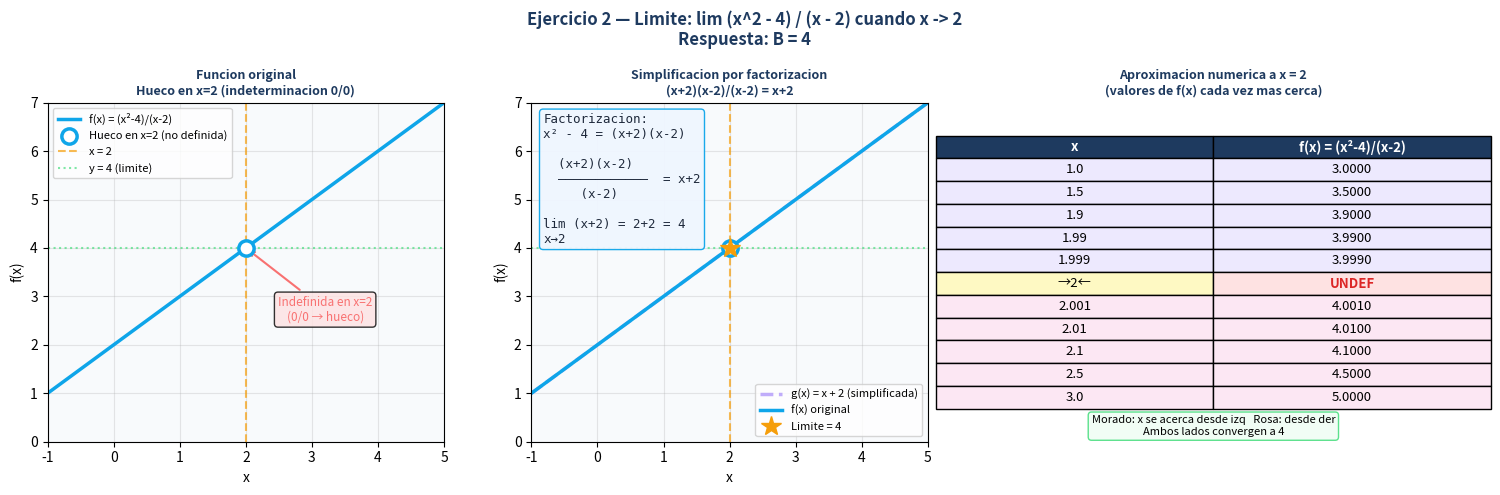

Write Python code to recreate this figure.
import numpy as np
import matplotlib.pyplot as plt
import os
import tempfile

fig, axes = plt.subplots(1, 3, figsize=(15, 5))
fig.suptitle('Ejercicio 2 — Limite: lim (x^2 - 4) / (x - 2) cuando x -> 2\nRespuesta: B = 4',
             fontsize=12, fontweight='bold', color='#1e3a5f')

# ── Panel 1: La funcion original con hueco en x=2 ──
ax1 = axes[0]

x1 = np.linspace(-1, 1.97, 200)
x2 = np.linspace(2.03, 5, 200)

def f(x):
    return (x**2 - 4) / (x - 2)  # = x + 2 para x != 2

ax1.plot(x1, f(x1), color='#0ea5e9', lw=2.5, label='f(x) = (x²-4)/(x-2)')
ax1.plot(x2, f(x2), color='#0ea5e9', lw=2.5)

# Hueco en x=2 (discontinuidad removible)
ax1.plot(2, 4, 'o', color='#0ea5e9', markersize=11,
         markerfacecolor='white', markeredgewidth=2.5, zorder=5, label='Hueco en x=2 (no definida)')

# Lineas de referencia
ax1.axvline(x=2, color='#f59e0b', linestyle='--', lw=1.5, alpha=0.7, label='x = 2')
ax1.axhline(y=4, color='#4ade80', linestyle=':', lw=1.5, alpha=0.7, label='y = 4 (limite)')

ax1.plot(2, 4, 'o', color='#4ade80', markersize=6, zorder=4)

ax1.set_title('Funcion original\nHueco en x=2 (indeterminacion 0/0)', fontsize=9, fontweight='bold', color='#1e3a5f')
ax1.set_xlabel('x'); ax1.set_ylabel('f(x)')
ax1.legend(fontsize=8)
ax1.grid(True, alpha=0.3)
ax1.set_facecolor('#f8fafc')
ax1.set_xlim(-1, 5)
ax1.set_ylim(0, 7)

# Anotacion del hueco
ax1.annotate('Indefinida en x=2\n(0/0 → hueco)', xy=(2, 4), xytext=(3.2, 2.5),
             arrowprops=dict(arrowstyle='->', color='#f87171', lw=1.5),
             fontsize=8.5, color='#f87171', ha='center',
             bbox=dict(boxstyle='round', facecolor='#fee2e2', alpha=0.8))

# ── Panel 2: Factorizacion paso a paso ──
ax2 = axes[1]

# Funcion simplificada g(x) = x + 2
x_all = np.linspace(-1, 5, 300)
g = x_all + 2  # funcion simplificada

ax2.plot(x_all, g, color='#a78bfa', lw=2.5, linestyle='--', label='g(x) = x + 2 (simplificada)', alpha=0.7)
ax2.plot(x1, f(x1), color='#0ea5e9', lw=2.5, label='f(x) original')
ax2.plot(x2, f(x2), color='#0ea5e9', lw=2.5)
ax2.plot(2, 4, 'o', color='#0ea5e9', markersize=11,
         markerfacecolor='white', markeredgewidth=2.5, zorder=5)
ax2.plot(2, 4, '*', color='#f59e0b', markersize=15, zorder=6, label='Limite = 4')

ax2.axvline(x=2, color='#f59e0b', linestyle='--', lw=1.5, alpha=0.7)
ax2.axhline(y=4, color='#4ade80', linestyle=':', lw=1.5, alpha=0.7)

# Texto con la factorizacion
pasos = (
    "Factorizacion:\n"
    "x² - 4 = (x+2)(x-2)\n\n"
    "  (x+2)(x-2)\n"
    "  ————————————  = x+2\n"
    "     (x-2)\n\n"
    "lim (x+2) = 2+2 = 4\nx→2"
)
ax2.text(0.03, 0.97, pasos, transform=ax2.transAxes,
         fontsize=9, va='top', ha='left', color='#1e293b',
         bbox=dict(boxstyle='round', facecolor='#eff6ff', edgecolor='#0ea5e9', alpha=0.95),
         fontfamily='monospace')

ax2.set_title('Simplificacion por factorizacion\n(x+2)(x-2)/(x-2) = x+2', fontsize=9, fontweight='bold', color='#1e3a5f')
ax2.set_xlabel('x'); ax2.set_ylabel('f(x)')
ax2.legend(fontsize=8, loc='lower right')
ax2.grid(True, alpha=0.3)
ax2.set_facecolor('#f8fafc')
ax2.set_xlim(-1, 5)
ax2.set_ylim(0, 7)

# ── Panel 3: Tabla de aproximacion numerica ──
ax3 = axes[2]
ax3.set_facecolor('#f8fafc')
ax3.axis('off')

ax3.set_title('Aproximacion numerica a x = 2\n(valores de f(x) cada vez mas cerca)', fontsize=9, fontweight='bold', color='#1e3a5f')

# Valores que se aproximan a 2
x_izq = [1.0, 1.5, 1.9, 1.99, 1.999, 2.0,  2.001, 2.01, 2.1, 2.5, 3.0]
labels = ['1.0','1.5','1.9','1.99','1.999','→2←','2.001','2.01','2.1','2.5','3.0']
fx_vals = [f(xi) if abs(xi - 2) > 0.0001 else float('nan') for xi in x_izq]
fx_labels = [f'{v:.4f}' if not np.isnan(v) else 'UNDEF' for v in fx_vals]

col_labels = ['x', 'f(x) = (x²-4)/(x-2)']
table_data = list(zip(labels, fx_labels))

colors_row = []
for xi in x_izq:
    if abs(xi - 2) < 0.0001:
        colors_row.append(['#fef3c7', '#fef3c7'])
    elif xi < 2:
        colors_row.append(['#ede9fe', '#ede9fe'])
    else:
        colors_row.append(['#fce7f3', '#fce7f3'])

tbl = ax3.table(cellText=table_data, colLabels=col_labels,
                cellLoc='center', loc='center',
                cellColours=colors_row)
tbl.auto_set_font_size(False)
tbl.set_fontsize(9.5)
tbl.scale(1.4, 1.55)

# Encabezados
for j in range(2):
    tbl[0, j].set_facecolor('#1e3a5f')
    tbl[0, j].set_text_props(color='white', fontweight='bold')

# Fila del punto no definido
tbl[6, 0].set_facecolor('#fef9c3')
tbl[6, 1].set_facecolor('#fee2e2')
tbl[6, 1].set_text_props(color='#dc2626', fontweight='bold')

# Leyenda colores
ax3.text(0.5, 0.02,
         'Morado: x se acerca desde izq   Rosa: desde der\nAmbos lados convergen a 4',
         transform=ax3.transAxes, fontsize=8, ha='center',
         bbox=dict(boxstyle='round', facecolor='#f0fdf4', edgecolor='#4ade80', alpha=0.9))

plt.tight_layout()
out_path = os.path.join(tempfile.gettempdir(), 'ej2.png')
plt.savefig(out_path, dpi=150, bbox_inches='tight', facecolor='white')
print('Saved plot to:', out_path)
